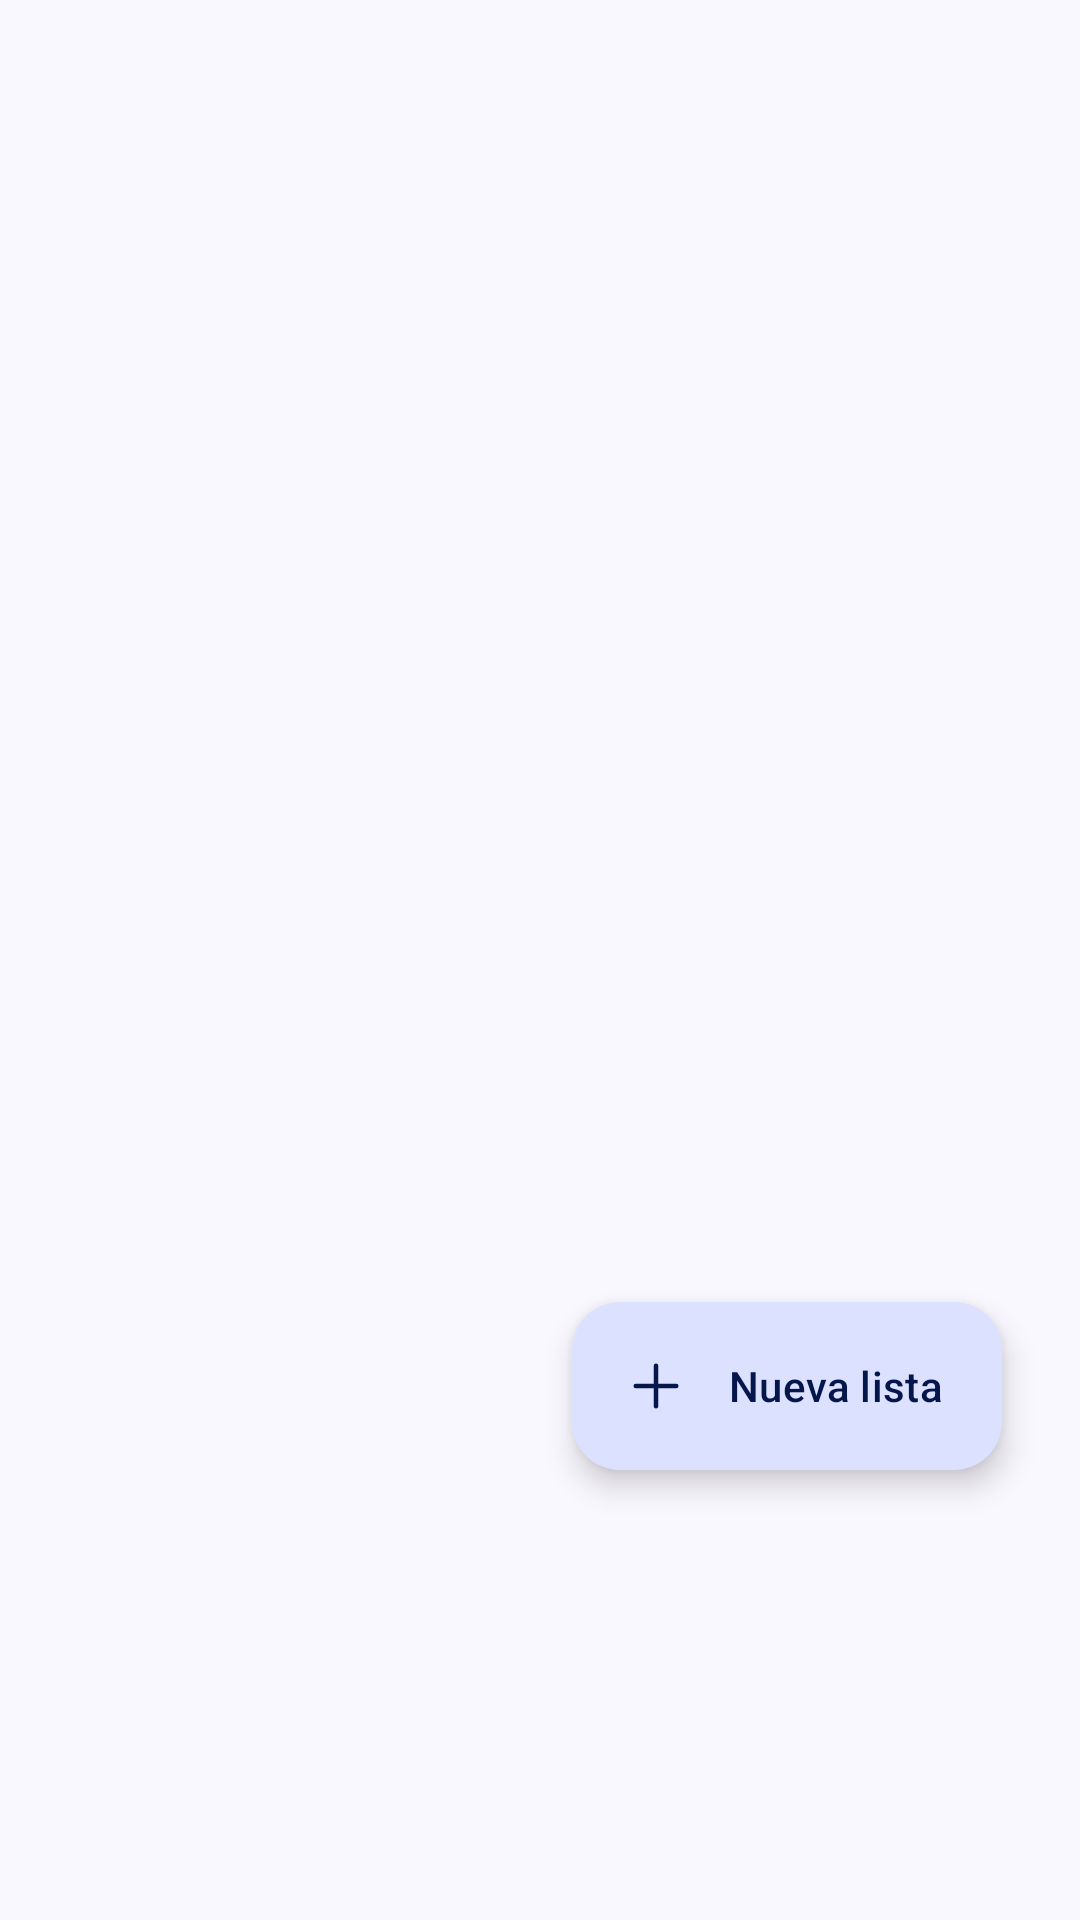

Reconstruct the res/layout file that produces this screen, plus the resources it refers to.
<!-- AndroidManifest.xml: application theme AppTheme -->
<!-- res/layout/fragment_grocery_list.xml -->
<?xml version="1.0" encoding="utf-8"?>
<androidx.coordinatorlayout.widget.CoordinatorLayout xmlns:android="http://schemas.android.com/apk/res/android"
    xmlns:app="http://schemas.android.com/apk/res-auto"
    xmlns:tools="http://schemas.android.com/tools"
    android:layout_width="match_parent"
    android:layout_height="match_parent"
    tools:context=".ui.main.grocery_list.GroceryListFragment">

    <androidx.recyclerview.widget.RecyclerView
        android:id="@+id/rvGroceryList"
        android:layout_width="match_parent"
        android:layout_height="match_parent"
        android:paddingBottom="200dp"
        android:clipToPadding="false" />

    <com.google.android.material.floatingactionbutton.ExtendedFloatingActionButton
        android:id="@+id/fabNewList"
        android:layout_width="wrap_content"
        android:layout_height="wrap_content"
        android:layout_gravity="bottom|end"
        android:layout_marginEnd="26dp"
        android:layout_marginBottom="150dp"
        android:contentDescription="@string/new_list"
        android:text="@string/new_list"
        app:icon="@drawable/ic_add" />

</androidx.coordinatorlayout.widget.CoordinatorLayout>
<!-- resources referenced by this layout -->
<resources>
  <!-- drawable ic_add (drawable) -->
  <vector xmlns:android="http://schemas.android.com/apk/res/android"
      android:height="24dp"
      android:viewportHeight="512"
      android:viewportWidth="512"
      android:width="24dp">
  
      <path
          android:fillColor="#00000000"
          android:pathData="M256,112L256,400"
          android:strokeColor="#000000"
          android:strokeLineCap="round"
          android:strokeLineJoin="round"
          android:strokeWidth="32" />
  
      <path
          android:fillColor="#00000000"
          android:pathData="M400,256L112,256"
          android:strokeColor="#000000"
          android:strokeLineCap="round"
          android:strokeLineJoin="round"
          android:strokeWidth="32" />
  
  </vector>
  <string name="new_list">Nueva lista</string>
  <color name="md_theme_primary">#4D5C92</color>
  <color name="md_theme_onPrimary">#FFFFFF</color>
  <color name="md_theme_primaryContainer">#DCE1FF</color>
  <color name="md_theme_onPrimaryContainer">#04164B</color>
  <color name="md_theme_secondary">#595D72</color>
  <color name="md_theme_onSecondary">#FFFFFF</color>
  <color name="md_theme_secondaryContainer">#DEE1F9</color>
  <color name="md_theme_onSecondaryContainer">#161B2C</color>
  <color name="md_theme_tertiary">#64558F</color>
  <color name="md_theme_onTertiary">#FFFFFF</color>
  <color name="md_theme_tertiaryContainer">#E8DDFF</color>
  <color name="md_theme_onTertiaryContainer">#1F1047</color>
  <color name="md_theme_error">#BA1A1A</color>
  <color name="md_theme_onError">#FFFFFF</color>
  <color name="md_theme_errorContainer">#FFDAD6</color>
  <color name="md_theme_onErrorContainer">#410002</color>
  <color name="md_theme_background">#FAF8FF</color>
  <color name="md_theme_onBackground">#1A1B21</color>
  <color name="md_theme_surface">#FAF8FF</color>
  <color name="md_theme_onSurface">#1A1B21</color>
  <color name="md_theme_surfaceVariant">#E2E1EC</color>
  <color name="md_theme_onSurfaceVariant">#45464F</color>
  <color name="md_theme_outline">#767680</color>
  <color name="md_theme_outlineVariant">#C6C5D0</color>
  <color name="md_theme_inverseSurface">#2F3036</color>
  <color name="md_theme_inverseOnSurface">#F1F0F7</color>
  <color name="md_theme_inversePrimary">#B6C4FF</color>
  <color name="md_theme_primaryFixed">#DCE1FF</color>
  <color name="md_theme_onPrimaryFixed">#04164B</color>
  <color name="md_theme_primaryFixedDim">#B6C4FF</color>
  <color name="md_theme_onPrimaryFixedVariant">#354479</color>
  <color name="md_theme_secondaryFixed">#DEE1F9</color>
  <color name="md_theme_onSecondaryFixed">#161B2C</color>
  <color name="md_theme_secondaryFixedDim">#C2C5DD</color>
  <color name="md_theme_onSecondaryFixedVariant">#424659</color>
  <color name="md_theme_tertiaryFixed">#E8DDFF</color>
  <color name="md_theme_onTertiaryFixed">#1F1047</color>
  <color name="md_theme_tertiaryFixedDim">#CEBDFE</color>
  <color name="md_theme_onTertiaryFixedVariant">#4C3E76</color>
  <color name="md_theme_surfaceDim">#DAD9E0</color>
  <color name="md_theme_surfaceBright">#FAF8FF</color>
  <color name="md_theme_surfaceContainerLowest">#FFFFFF</color>
  <color name="md_theme_surfaceContainerLow">#F4F3FA</color>
  <color name="md_theme_surfaceContainer">#EFEDF4</color>
  <color name="md_theme_surfaceContainerHigh">#E9E7EF</color>
  <color name="md_theme_surfaceContainerHighest">#E3E1E9</color>
</resources>
